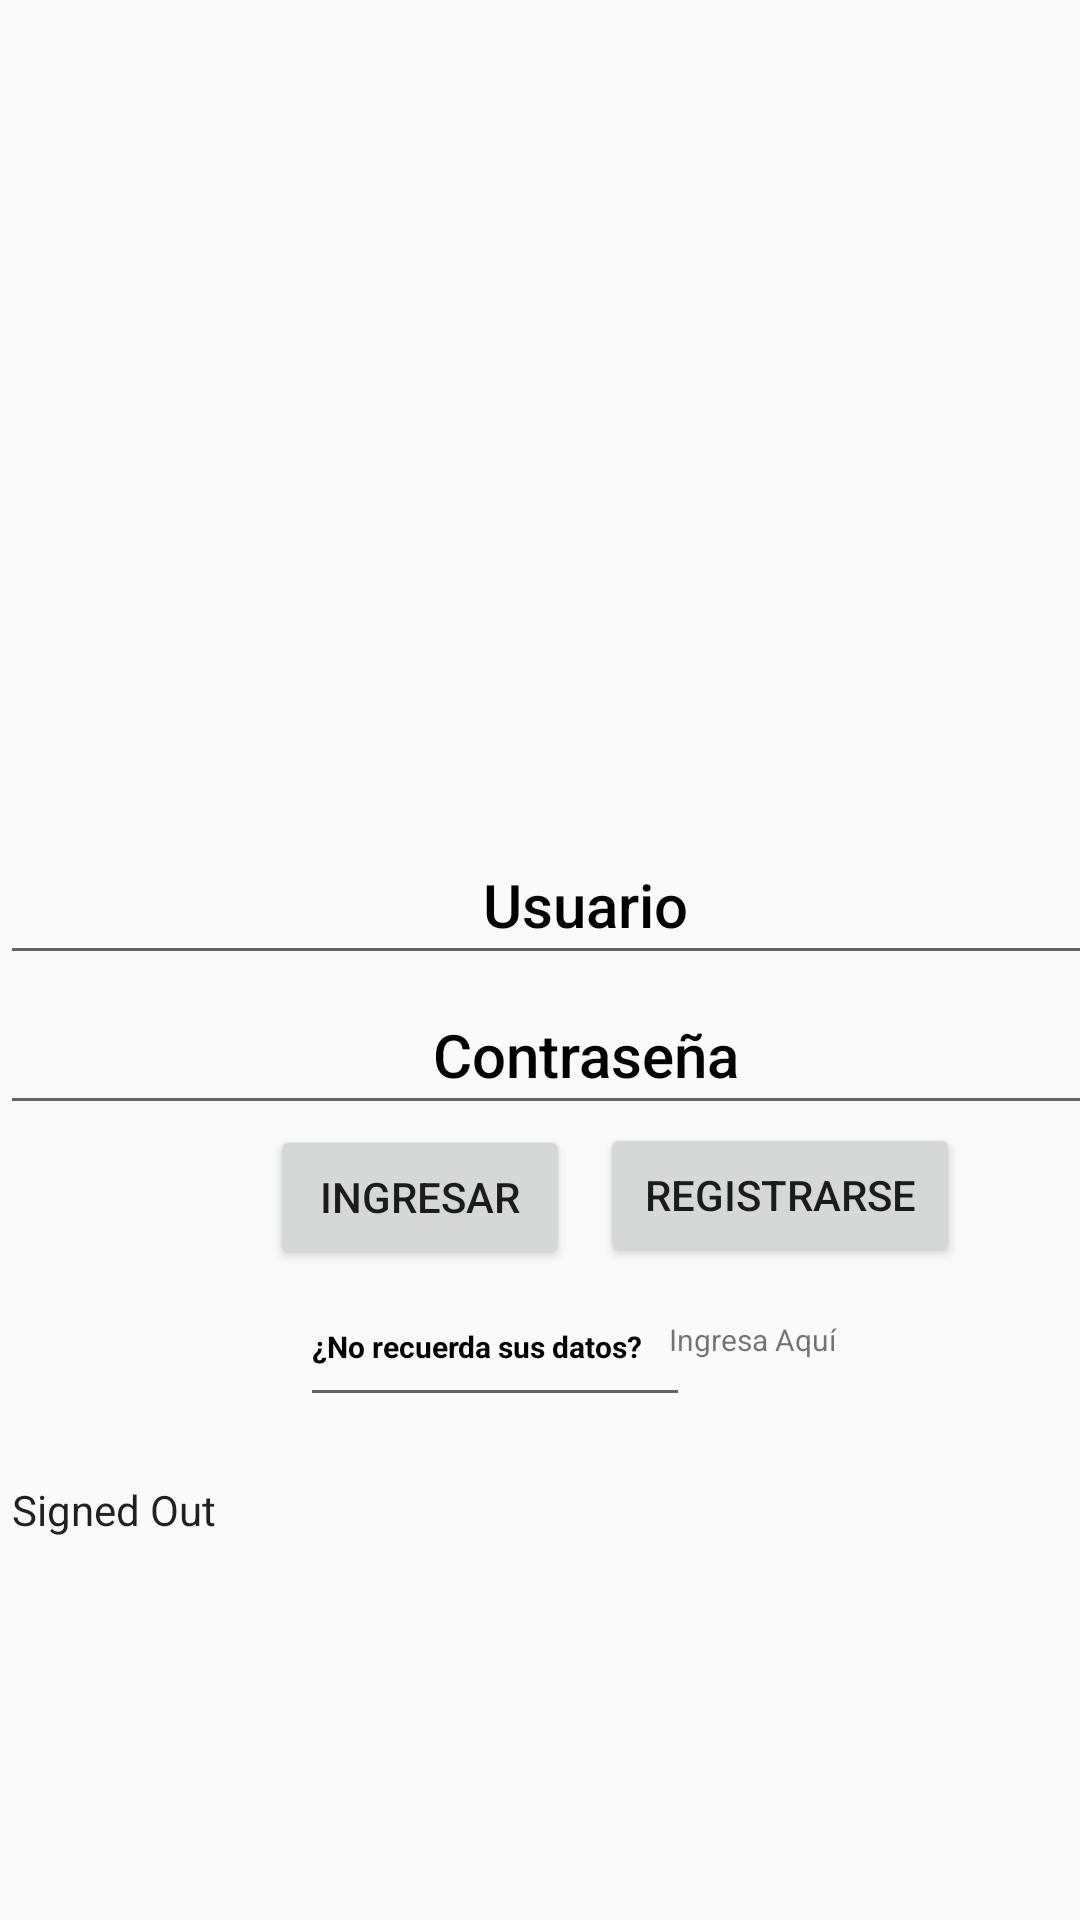

Layout XML and referenced resources for this Android screen:
<!-- AndroidManifest.xml: application theme AppTheme -->
<!-- res/layout/activity_main.xml -->
<FrameLayout
    xmlns:android="http://schemas.android.com/apk/res/android"
    xmlns:tools="http://schemas.android.com/tools"
    android:id="@+id/background"
    android:layout_width="fill_parent"
    android:layout_height="fill_parent">
    <ImageView
        android:layout_width="match_parent"
        android:layout_height="match_parent"
        android:adjustViewBounds="false"
        android:cropToPadding="false"
        android:scaleType="centerCrop"
        android:src="@drawable/fondo"
        android:visibility="visible"/>


    <LinearLayout xmlns:android="http://schemas.android.com/apk/res/android"
        xmlns:tools="http://schemas.android.com/tools"
        android:layout_width="wrap_content"
        android:layout_height="wrap_content"
        android:gravity="center_vertical"
        android:orientation="vertical"
        tools:context="com.example.example.alfombradesalto20.Actividades.LoginActivity">

        <ImageView
            android:id="@+id/icon"
            android:layout_width="match_parent"
            android:layout_height="250dp"
            android:src="@drawable/logouac" />

    <EditText
            android:id="@+id/field_email"
            style="@style/Widget.AppCompat.Light.AutoCompleteTextView"
            android:layout_width="390dp"
            android:layout_height="50dp"
            android:layout_marginTop="25dp"
            android:hint="Usuario"
            android:inputType="textWebEmailAddress"
            android:selectAllOnFocus="true"
            android:singleLine="true"
            android:textAlignment="center"
            android:textColorHint="@android:color/black"
            android:textColorLink="@android:color/background_dark"
            android:textIsSelectable="false"
            android:textAppearance="@style/TextAppearance.AppCompat.Title"
            android:textColor="@android:color/black"
            tools:style="@style/Widget.AppCompat.Light.AutoCompleteTextView" />

        <EditText
            android:id="@+id/field_password"
            android:layout_width="390dp"
            android:layout_height="50dp"
            android:layout_marginTop="0dp"
            android:hint="Contraseña"
            android:textAppearance="@style/TextAppearance.AppCompat.Title"
            android:textColorHint="@android:color/black"
            android:textColorLink="@android:color/background_dark"
            android:textIsSelectable="false"
            android:inputType="textPassword"
            android:singleLine="false"
            android:textAlignment="center"
            tools:style="@style/Widget.AppCompat.Light.AutoCompleteTextView" />

        <Button
            android:id="@+id/email_sign_in_button"
            android:layout_width="100dp"
            android:layout_height="wrap_content"
            android:layout_marginLeft="90dp"
            android:duplicateParentState="false"
            android:onClick="Login"
            android:text="Ingresar"
            android:textAlignment="center" />

        <Button
            android:id="@+id/email_create_account_button"
            android:layout_width="120dp"
            android:layout_height="match_parent"
            android:layout_marginLeft="200dp"
            android:layout_marginTop="-49dp"
            android:text="Registrarse" />

        <EditText
            android:layout_width="130dp"
            android:layout_height="50dp"
            android:layout_marginLeft="100dp"
            android:inputType="text"
            android:textColorHint="@android:color/black"
            android:hint="¿No recuerda sus datos?"
            android:textSize="10sp"
            android:textStyle="bold"
            tools:style="@style/Widget.AppCompat.Light.AutoCompleteTextView" />

        <TextView
            android:id="@+id/tv_recuperar"
            android:layout_width="120dp"
            android:layout_height="50dp"
            android:layout_marginLeft="223dp"
            android:layout_marginTop="-33dp"
            android:text="Ingresa Aquí"
            android:textSize="10sp" />
        <TextView
            android:id="@+id/status"
            style="@style/ThemeOverlay.MyTextDetail"
            android:text="@string/signed_out" />

        <TextView
            android:id="@+id/detail"
            style="@style/ThemeOverlay.MyTextDetail"
            tools:text="Firebase User ID: 123456789abc" />

    </LinearLayout>


    <LinearLayout
        android:id="@+id/email_password_buttons"
        android:layout_width="fill_parent"
        android:layout_height="400dp"
        android:layout_below="@+id/email_password_fields"
        android:orientation="horizontal"
        android:paddingLeft="16dp"
        android:paddingRight="16dp">

    </LinearLayout>

    <Button
        android:id="@+id/sign_out_button"
        android:layout_width="wrap_content"
        android:layout_height="wrap_content"
        android:layout_centerInParent="true"
        android:text="Sing out"
        android:visibility="gone" />
</FrameLayout>
<!-- resources referenced by this layout -->
<resources>
  <string name="signed_out">Signed Out</string>
  <style name="ThemeOverlay.MyTextDetail" parent="AppTheme">
          <item name="android:layout_width">wrap_content</item>
          <item name="android:layout_height">wrap_content</item>
          <item name="android:fadeScrollbars">true</item>
          <item name="android:gravity">center</item>
          <item name="android:maxLines">5</item>
          <item name="android:padding">4dp</item>
          <item name="android:scrollbars">vertical</item>
          <item name="android:textSize">14sp</item>
      </style>
  <style name="AppTheme" parent="Theme.AppCompat.Light.NoActionBar">
          
  
          <item name="windowNoTitle">true</item>
          <item name="colorPrimary">@color/colorPrimary</item>
          <item name="colorPrimaryDark">@color/colorPrimaryDark</item>
          <item name="colorAccent">@color/colorAccent</item>
      </style>
  <!-- not gathered from this repository: default colours our renderer supplied (Android Studio template values) -->
  <color name="colorPrimary">#FF6200EE</color>
  <color name="colorPrimaryDark">#FF3700B3</color>
  <color name="colorAccent">#FF03DAC5</color>
</resources>
